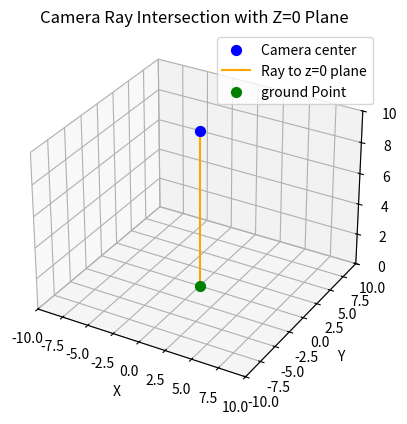

This chart was generated by the following Python code:
import numpy as np
import matplotlib.pyplot as plt

CAMERA_WIDTH = 640
CAMERA_HEIGHT = 480
CX = CAMERA_WIDTH / 2
CY = CAMERA_HEIGHT / 2


u, v = 320, 240  # Pixel coordinates
# u, v = 320, 248.37843123  # Pixel coordinates
pitch_deg = 0  # Pitch angle in degrees
# pitch_deg = 31  # Pitch angle in degrees
C_world = np.array([0, 0, 10])  # Camera position in world coordinates

# Camera intrinsics
K = np.array([
    [CAMERA_WIDTH, 0, CX],
    [0, CAMERA_HEIGHT, CY],
    [0, 0, 1]
])

t_wc = [0, 0, 10]  # Translation from world to camera coordinates (camera location))

# Compute camera extrinsics
R = np.array([
    [1, 0, 0],
    [0, np.cos(np.deg2rad(pitch_deg)), -np.sin(np.deg2rad(pitch_deg))],
    [0, np.sin(np.deg2rad(pitch_deg)), np.cos(np.deg2rad(pitch_deg))]
])

R_wc = R
pix_h = np.array([u, v, 1])  # Homogeneous pixel coordinates
d_c = np.linalg.inv(K) @ pix_h  # Camera coordinates
d_c = d_c / np.linalg.norm(d_c)  # Normalize direction vector
d_w = R_wc @ d_c  # Direction in world coordinates
C = t_wc

print("Camera position in world:", C)
print("Direction in world coordinates:", d_w)
print("Direction in camera coordinates:", d_c)

t_ray = -C[2]/  d_w[2] # ration between camera z and ray z
P_hit = C + t_ray * d_w  # Intersection point with z=0 plane

print("World point at z=0:", P_hit)

# Visualization
fig = plt.figure()
ax = fig.add_subplot(111, projection='3d')
ax.scatter(*C, color='blue', s=50, label='Camera center')
ax.plot([C[0], P_hit[0]], 
        [C[1], P_hit[1]],
        [C[2], P_hit[2]], color='orange', label='Ray to z=0 plane')

ax.scatter(*P_hit, color='green', s=50, label='ground Point') 

ax.set_xlabel('X')
ax.set_ylabel('Y')
ax.set_zlabel('Z')
ax.set_title('Camera Ray Intersection with Z=0 Plane')
ax.legend()
ax.set_xlim([-10, 10])
ax.set_ylim([-10, 10])
ax.set_zlim([0, 10])
plt.show()


#30: World point at z=0: [0.         5.77350269 0.        ]
#31: World point at z=0: [0.         6.00860619 0.        ]